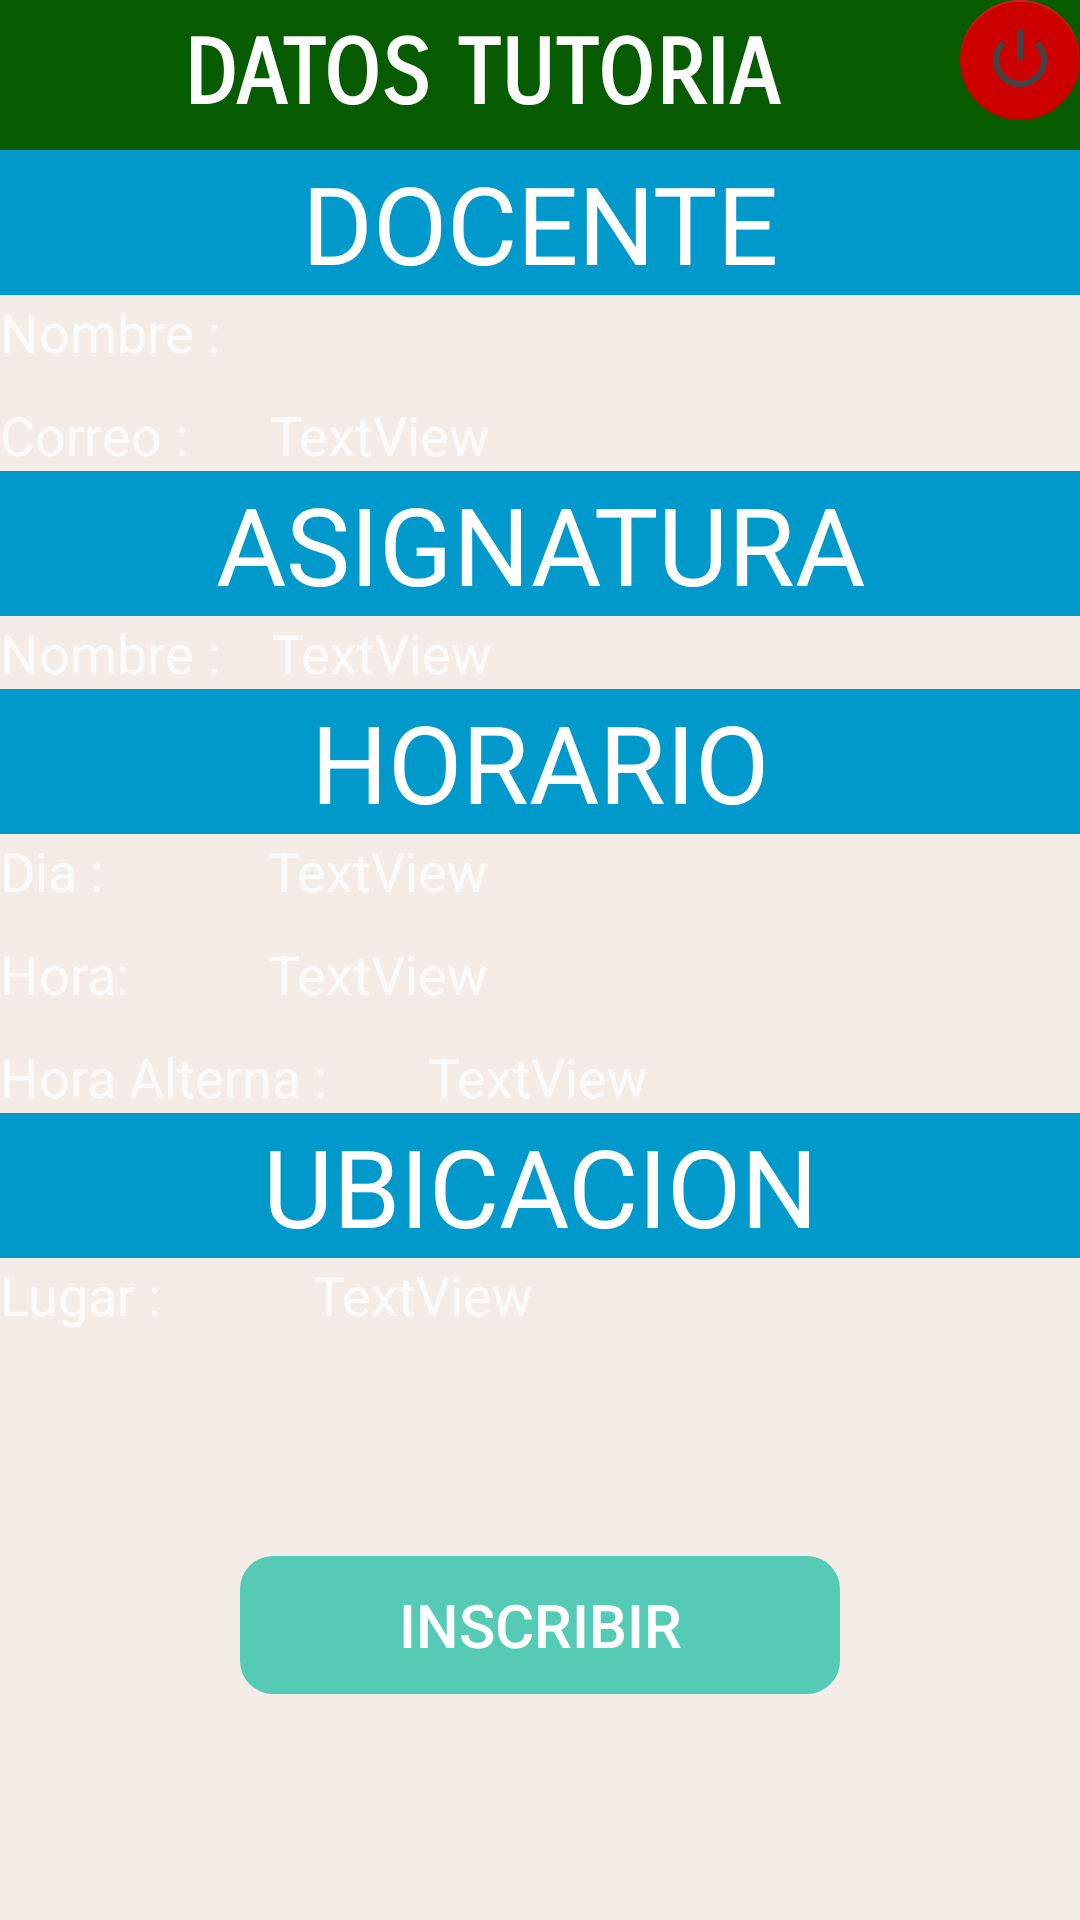

Layout XML and referenced resources for this Android screen:
<!-- AndroidManifest.xml: application theme AppTheme -->
<!-- res/layout/activity_detalle_materia.xml -->
<?xml version="1.0" encoding="utf-8"?>
<LinearLayout xmlns:android="http://schemas.android.com/apk/res/android"
    xmlns:app="http://schemas.android.com/apk/res-auto"
    xmlns:tools="http://schemas.android.com/tools"
    android:layout_width="match_parent"
    android:layout_height="match_parent"
    android:background="@color/colorAccent"
    android:fitsSystemWindows="true"
    android:orientation="vertical"
    android:weightSum="1"
    tools:context=".controladores.DetalleMateriaActivity">

    <LinearLayout
        android:layout_width="match_parent"
        android:layout_height="wrap_content"
        android:orientation="horizontal"
        android:weightSum="1"
        android:background="@color/colorPrimaryDark">

        <TextView
            android:id="@+id/textView21"
            android:layout_width="wrap_content"
            android:layout_height="50dp"
            android:background="@color/colorPrimaryDark"
            android:fontFamily="sans-serif-smallcaps"
            android:gravity="center_vertical|center_horizontal"
            android:text="DATOS TUTORIA"
            android:textAlignment="center"
            android:textAllCaps="false"
            android:textColor="@android:color/background_light"
            android:textSize="30sp"
            android:textStyle="normal|bold"
            android:layout_weight="1" />

        <android.support.design.widget.FloatingActionButton
            android:id="@+id/cerrarSesion"
            android:layout_width="wrap_content"
            android:layout_height="wrap_content"
            android:clickable="true"
            app:elevation="0dp"
            app:srcCompat="@android:drawable/ic_lock_power_off"
            app:fabSize="mini"
            app:backgroundTint="@android:color/holo_red_dark" />
    </LinearLayout>

    <LinearLayout
        android:layout_width="match_parent"
        android:layout_height="wrap_content"
        android:orientation="horizontal">

        <TextView
            android:id="@+id/textView1"
            android:layout_width="wrap_content"
            android:layout_height="wrap_content"
            android:layout_weight="1"
            android:background="@android:color/holo_blue_dark"
            android:gravity="center_vertical|center_horizontal"
            android:text="DOCENTE"
            android:textAlignment="center"
            android:textColor="@android:color/background_light"
            android:textSize="36sp" />
    </LinearLayout>

    <LinearLayout
        android:layout_width="match_parent"
        android:layout_height="wrap_content"
        android:orientation="horizontal">

        <TextView
            android:id="@+id/textView2"
            android:layout_width="wrap_content"
            android:layout_height="wrap_content"
            android:layout_weight="0.09"
            android:text="Nombre :"
            android:textSize="18sp" />

        <TextView
            android:id="@+id/nombreDocente"
            android:layout_width="wrap_content"
            android:layout_height="wrap_content"
            android:layout_weight="1"
            android:textSize="18sp" />
    </LinearLayout>

    <LinearLayout
        android:layout_width="match_parent"
        android:layout_height="wrap_content"
        android:orientation="horizontal"
        android:paddingTop="10dp">

        <TextView
            android:id="@+id/textView3"
            android:layout_width="wrap_content"
            android:layout_height="wrap_content"
            android:layout_weight="0.14"
            android:text="Correo :"
            android:textSize="18sp" />

        <TextView
            android:id="@+id/correoDocente"
            android:layout_width="wrap_content"
            android:layout_height="wrap_content"
            android:layout_weight="1"
            android:text="TextView"
            android:textSize="18sp" />
    </LinearLayout>

    <LinearLayout
        android:layout_width="match_parent"
        android:layout_height="wrap_content"
        android:orientation="horizontal">

        <TextView
            android:id="@+id/textView4"
            android:layout_width="match_parent"
            android:layout_height="wrap_content"
            android:background="@android:color/holo_blue_dark"
            android:gravity="center_vertical|center_horizontal"
            android:text="ASIGNATURA"
            android:textAlignment="center"
            android:textColor="@android:color/background_light"
            android:textSize="36sp" />

    </LinearLayout>

    <LinearLayout
        android:layout_width="match_parent"
        android:layout_height="wrap_content"
        android:orientation="horizontal">

        <TextView
            android:id="@+id/textView5"
            android:layout_width="wrap_content"
            android:layout_height="wrap_content"
            android:layout_weight="0.09"
            android:text="Nombre :"
            android:textSize="18sp" />

        <TextView
            android:id="@+id/nombreMateria"
            android:layout_width="wrap_content"
            android:layout_height="wrap_content"
            android:layout_weight="1"
            android:text="TextView"
            android:textSize="18sp" />
    </LinearLayout>

    <LinearLayout
        android:layout_width="match_parent"
        android:layout_height="wrap_content"
        android:orientation="horizontal">

        <TextView
            android:id="@+id/textView15"
            android:layout_width="wrap_content"
            android:layout_height="wrap_content"
            android:layout_weight="1"
            android:background="@android:color/holo_blue_dark"
            android:gravity="center_vertical|center_horizontal"
            android:text="HORARIO"
            android:textAlignment="center"
            android:textColor="@android:color/background_light"
            android:textSize="36sp" />

    </LinearLayout>

    <LinearLayout
        android:layout_width="match_parent"
        android:layout_height="wrap_content"
        android:orientation="horizontal">

        <TextView
            android:id="@+id/textView6"
            android:layout_width="wrap_content"
            android:layout_height="wrap_content"
            android:layout_weight="0.28"
            android:text="Dia :"
            android:textSize="18sp" />

        <TextView
            android:id="@+id/diaSemana"
            android:layout_width="wrap_content"
            android:layout_height="wrap_content"
            android:layout_weight="1"
            android:text="TextView"
            android:textSize="18sp" />
    </LinearLayout>

    <LinearLayout
        android:layout_width="match_parent"
        android:layout_height="wrap_content"
        android:orientation="horizontal"
        android:paddingTop="10dp">

        <TextView
            android:id="@+id/textView7"
            android:layout_width="wrap_content"
            android:layout_height="wrap_content"
            android:layout_weight="0.08"
            android:text="Hora:"
            android:textSize="18sp" />

        <TextView
            android:id="@+id/hora"
            android:layout_width="wrap_content"
            android:layout_height="wrap_content"
            android:layout_weight="0.34"
            android:text="TextView"
            android:textSize="18sp" />

    </LinearLayout>

    <LinearLayout
        android:layout_width="match_parent"
        android:layout_height="wrap_content"
        android:orientation="horizontal"
        android:paddingTop="10dp">

        <TextView
            android:id="@+id/textView23"
            android:layout_width="wrap_content"
            android:layout_height="wrap_content"
            android:layout_weight="0.08"
            android:text="Hora Alterna :"
            android:textSize="18sp" />

        <TextView
            android:id="@+id/horaAlterna"
            android:layout_width="wrap_content"
            android:layout_height="wrap_content"
            android:layout_weight="0.34"
            android:text="TextView"
            android:textSize="18sp" />

    </LinearLayout>

    <LinearLayout
        android:layout_width="match_parent"
        android:layout_height="wrap_content"
        android:orientation="horizontal">

        <TextView
            android:id="@+id/textView16"
            android:layout_width="wrap_content"
            android:layout_height="wrap_content"
            android:layout_weight="1"
            android:background="@android:color/holo_blue_dark"
            android:gravity="center_vertical|center_horizontal"
            android:text="UBICACION"
            android:textAlignment="center"
            android:textColor="@android:color/background_light"
            android:textSize="36sp" />

    </LinearLayout>

    <LinearLayout
        android:layout_width="match_parent"
        android:layout_height="wrap_content"
        android:orientation="horizontal">

        <TextView
            android:id="@+id/textView9"
            android:layout_width="wrap_content"
            android:layout_height="wrap_content"
            android:layout_weight="0.28"
            android:text="Lugar :"
            android:textSize="18sp" />

        <TextView
            android:id="@+id/ubicacion"
            android:layout_width="wrap_content"
            android:layout_height="wrap_content"
            android:layout_weight="1"
            android:text="TextView"
            android:textSize="18sp" />
    </LinearLayout>


    <LinearLayout
        android:layout_width="match_parent"
        android:layout_height="match_parent"
        android:gravity="center_vertical|center_horizontal"
        android:orientation="vertical">

        <Button
            android:id="@+id/btnInscripcion"
            android:layout_width="202dp"
            android:layout_height="wrap_content"
            android:layout_gravity="center_horizontal"
            android:layout_marginRight="@dimen/activity_horizontal_margin"
            android:background="@drawable/border_style_liner"
            android:text="Inscribir"
            android:textColor="@android:color/background_light"
            android:textSize="20dp" />

    </LinearLayout>

</LinearLayout>
<!-- resources referenced by this layout -->
<resources>
  <color name="colorAccent">#30c4a17e</color>
  <color name="colorPrimaryDark">#075b01</color>
  <!-- drawable border_style_liner (drawable) -->
  <?xml version="1.0" encoding="utf-8"?>
  <shape
      xmlns:android="http://schemas.android.com/apk/res/android"
      android:shape="rectangle"
      >
      <solid  android:color="#cc2ec2a8"/>
      <stroke
          android:width="2dp"
          android:background="#2743e2"
          android:color="#00ffffff" >
      </stroke>
  
      <padding
          android:left="5dp"
          android:top="5dp"
          android:right="5dp"
          android:bottom="5dp"
            >
      </padding>
  
      <corners
  
          android:radius="11dp"   >
      </corners>
  
  </shape>
  <style name="AppTheme" parent="AppTheme.Base" />
  <style name="AppTheme.Base" parent="Theme.Design.NoActionBar">
          <item name="colorPrimary">@color/primary</item>
          <item name="colorPrimaryDark">@color/primary</item>
          <item name="colorAccent">@color/accent</item>
          <item name="android:textColorSecondary">@color/textColorSecondary</item>
          <item name="colorControlHighlight">@color/accent</item>
          <item name="android:windowBackground">@color/background</item>
      </style>
  <color name="primary">#1b247b</color>
  <color name="accent">#ff6373</color>
  <color name="textColorSecondary">#434343</color>
  <color name="background">#FFFFFF</color>
</resources>
